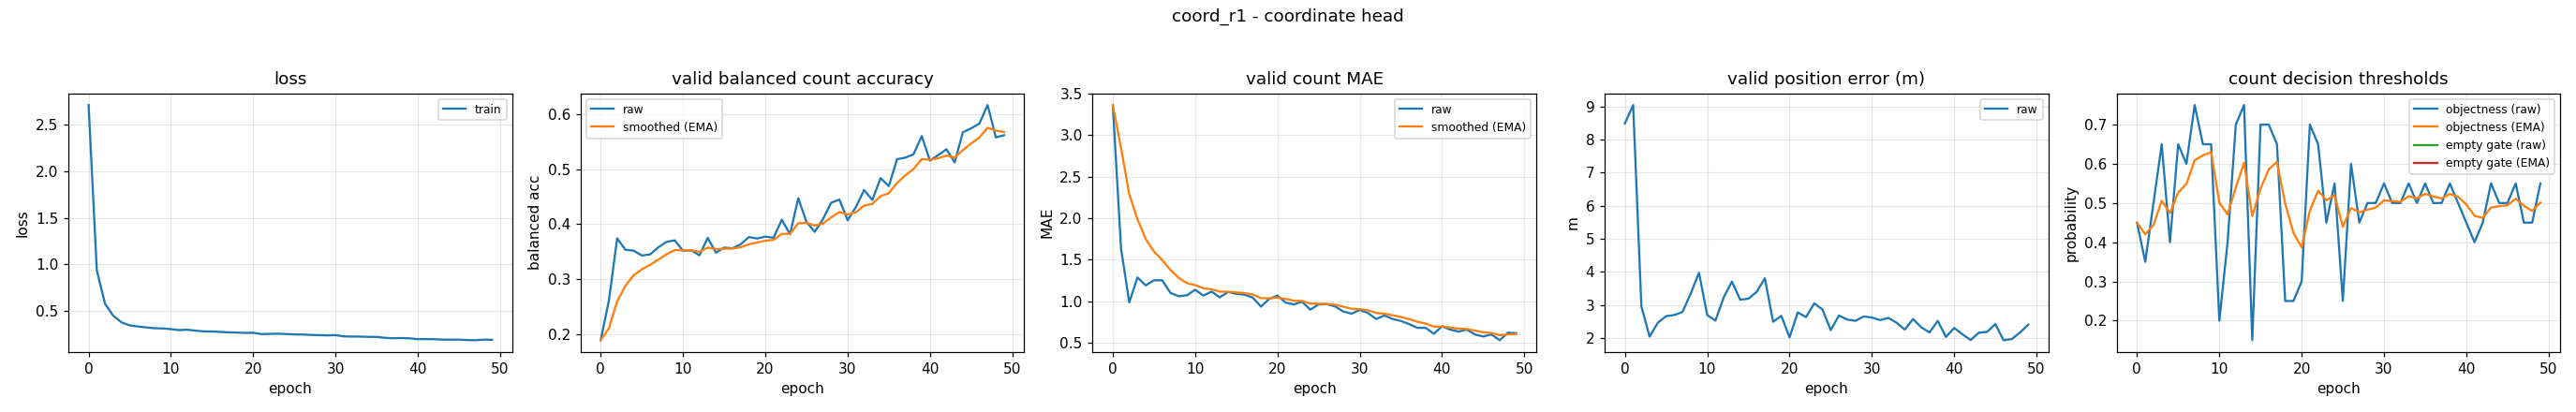

Values plotted in this chart, from the file beside it:
epoch, train_loss, valid_bal, valid_bal_smoothed, valid_mae, valid_mae_smoothed, valid_error_m, valid_threshold, valid_threshold_smoothed, valid_empty_threshold, valid_empty_threshold_smoothed
0, 2.712, 0.1887, 0.1887, 3.362, 3.362, 8.494, 0.45, 0.45, nan, nan
1, 0.937, 0.2611, 0.2104, 1.636, 2.844, 9.052, 0.35, 0.42, nan, nan
2, 0.5768, 0.3742, 0.2595, 0.9867, 2.287, 2.953, 0.5, 0.444, nan, nan
3, 0.4488, 0.3534, 0.2877, 1.287, 1.987, 2.037, 0.65, 0.5058, nan, nan
4, 0.3782, 0.3518, 0.3069, 1.191, 1.748, 2.459, 0.4, 0.4741, nan, nan
5, 0.3459, 0.3429, 0.3177, 1.253, 1.6, 2.656, 0.65, 0.5268, nan, nan
6, 0.3335, 0.3448, 0.3258, 1.253, 1.496, 2.691, 0.6, 0.5488, nan, nan
7, 0.3241, 0.3577, 0.3354, 1.101, 1.377, 2.782, 0.75, 0.6092, nan, nan
8, 0.3156, 0.3678, 0.3451, 1.061, 1.282, 3.347, 0.65, 0.6214, nan, nan
9, 0.3132, 0.3704, 0.3527, 1.072, 1.219, 3.97, 0.65, 0.63, nan, nan
10, 0.3058, 0.3515, 0.3524, 1.138, 1.195, 2.688, 0.2, 0.501, nan, nan
11, 0.2951, 0.3524, 0.3524, 1.069, 1.157, 2.521, 0.4, 0.4707, nan, nan
12, 0.299, 0.3433, 0.3496, 1.117, 1.145, 3.226, 0.7, 0.5395, nan, nan
13, 0.2897, 0.3751, 0.3573, 1.048, 1.116, 3.704, 0.75, 0.6026, nan, nan
14, 0.2807, 0.348, 0.3545, 1.112, 1.115, 3.157, 0.15, 0.4668, nan, nan
15, 0.2802, 0.3573, 0.3553, 1.09, 1.107, 3.185, 0.7, 0.5368, nan, nan
16, 0.2762, 0.3561, 0.3556, 1.08, 1.099, 3.389, 0.7, 0.5858, nan, nan
17, 0.2708, 0.3631, 0.3578, 1.045, 1.083, 3.804, 0.65, 0.605, nan, nan
18, 0.2689, 0.3765, 0.3634, 0.9362, 1.039, 2.486, 0.25, 0.4985, nan, nan
19, 0.2655, 0.3739, 0.3666, 1.029, 1.036, 2.667, 0.25, 0.424, nan, nan
20, 0.2667, 0.3773, 0.3698, 1.069, 1.046, 2.014, 0.3, 0.3868, nan, nan
21, 0.2523, 0.3753, 0.3714, 0.984, 1.027, 2.769, 0.7, 0.4807, nan, nan
22, 0.2543, 0.4081, 0.3824, 0.9628, 1.008, 2.629, 0.65, 0.5315, nan, nan
23, 0.257, 0.3815, 0.3822, 0.9947, 1.004, 3.043, 0.45, 0.5071, nan, nan
24, 0.2531, 0.4472, 0.4017, 0.8989, 0.9725, 2.859, 0.55, 0.5199, nan, nan
25, 0.2485, 0.404, 0.4024, 0.9628, 0.9696, 2.234, 0.25, 0.439, nan, nan
26, 0.2479, 0.386, 0.3975, 0.9654, 0.9683, 2.675, 0.6, 0.4873, nan, nan
27, 0.2434, 0.409, 0.4009, 0.9388, 0.9595, 2.555, 0.45, 0.4761, nan, nan
28, 0.2408, 0.439, 0.4124, 0.8777, 0.9349, 2.514, 0.5, 0.4833, nan, nan
29, 0.2386, 0.4447, 0.422, 0.8511, 0.9098, 2.647, 0.5, 0.4883, nan, nan
30, 0.2413, 0.4069, 0.4175, 0.8963, 0.9057, 2.617, 0.55, 0.5068, nan, nan
31, 0.2276, 0.431, 0.4216, 0.859, 0.8917, 2.537, 0.5, 0.5048, nan, nan
32, 0.2258, 0.4621, 0.4337, 0.7872, 0.8604, 2.603, 0.5, 0.5033, nan, nan
33, 0.2256, 0.444, 0.4368, 0.8298, 0.8512, 2.457, 0.55, 0.5173, nan, nan
34, 0.2227, 0.4838, 0.4509, 0.7872, 0.832, 2.251, 0.5, 0.5121, nan, nan
35, 0.2221, 0.4692, 0.4564, 0.7633, 0.8114, 2.569, 0.55, 0.5235, nan, nan
36, 0.2123, 0.5182, 0.4749, 0.7261, 0.7858, 2.32, 0.5, 0.5164, nan, nan
37, 0.2078, 0.521, 0.4888, 0.6809, 0.7543, 2.163, 0.5, 0.5115, nan, nan
38, 0.2098, 0.5271, 0.5003, 0.6809, 0.7323, 2.514, 0.55, 0.5231, nan, nan
39, 0.207, 0.5603, 0.5183, 0.609, 0.6953, 2.029, 0.5, 0.5161, nan, nan
40, 0.1981, 0.5157, 0.5175, 0.6995, 0.6966, 2.297, 0.45, 0.4963, nan, nan
41, 0.1986, 0.5258, 0.52, 0.6596, 0.6855, 2.108, 0.4, 0.4674, nan, nan
42, 0.1976, 0.5363, 0.5249, 0.6356, 0.6705, 1.934, 0.45, 0.4622, nan, nan
43, 0.1933, 0.5125, 0.5211, 0.6596, 0.6672, 2.157, 0.55, 0.4885, nan, nan
44, 0.1926, 0.5675, 0.535, 0.6011, 0.6474, 2.18, 0.5, 0.492, nan, nan
45, 0.1931, 0.5743, 0.5468, 0.5771, 0.6263, 2.416, 0.5, 0.4944, nan, nan
46, 0.1882, 0.583, 0.5577, 0.6011, 0.6187, 1.928, 0.55, 0.5111, nan, nan
47, 0.1866, 0.6169, 0.5754, 0.5319, 0.5927, 1.963, 0.45, 0.4927, nan, nan
48, 0.1929, 0.5579, 0.5702, 0.6223, 0.6016, 2.163, 0.45, 0.4799, nan, nan
49, 0.1911, 0.562, 0.5677, 0.617, 0.6062, 2.398, 0.55, 0.5009, nan, nan
